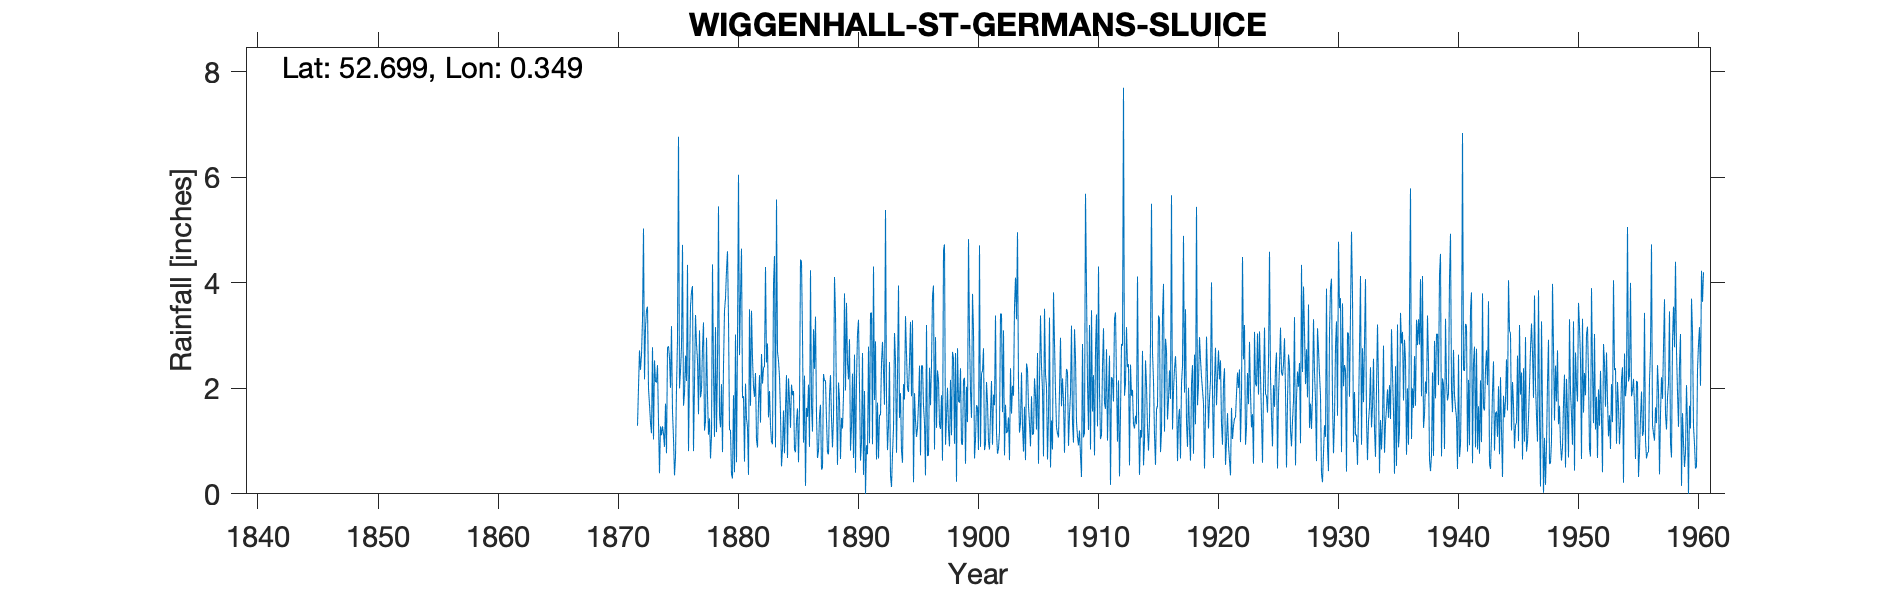

Values plotted in this chart, from the file beside it:
WIGGENHALL (ST. GERMANS SLUICE), , , , , , , , , , , , , , , , , , , , , , , 
Grid ref, TF588139, Long, 0.3486, Lat, 52.7, Elevation, 9, ft, , , , , , , , , , , , , , , 
Station no, 1470, , , , , , , , , , , , , , , , , , , , , , 
, 1870, 1871, 1872, 1873, 1874, 1875, 1876, 1877, 1878, 1879, 1880, 1881, 1882, 1883, 1884, 1885, 1886, 1887, 1888, 1889, 1890, 1891, 1892
January, , , , 2, 1.28, 1.56, 1.9, 2.84, 1.12, 1.26, 0.29, 0.61, 1.02, 1.45, 1.51, 1.87, 2.24, 1.49, 0.75, 0.66, 2.28, 1.95, 0.65
February, , , 1.29, 1.69, 1.11, 1.05, 2.62, 2.53, 1.43, 2.08, 1.87, 2.09, 0.88, 1.95, 0.52, 1.95, 0.15, 0.68, 1.88, 1.44, 0.68, 0, 1.73
March, , , 2.02, 1.35, 1.28, 0.35, 2.14, 1.51, 0.67, 0.79, 0.41, 1.42, 1.72, 1.29, 0.86, 0.84, 1.63, 0.82, 2.25, 1.24, 2.64, 0.92, 0.67
April, , , 2.72, 1.15, 1.14, 0.7, 4.34, 3.1, 1.1, 2.43, 3.02, 1.27, 2.25, 0.99, 1.58, 0.79, 1.46, 1.48, 1.43, 1.87, 0.4, 0.75, 1.5
May, , , 2.35, 2.78, 0.89, 2.01, 0.81, 1.83, 4.35, 3.47, 0.6, 0.36, 1.35, 0.94, 0.77, 1.37, 2.07, 1.69, 0.88, 3.8, 2.17, 2.79, 1.49
June, , , 2.64, 1.03, 1.71, 2.92, 2.32, 1.97, 2.29, 3.71, 2.91, 3.5, 2.65, 3.98, 1.64, 1.62, 0.89, 0.46, 1.46, 1.96, 3.03, 0.96, 2.48
July, , , 3.3, 2.53, 0.77, 6.77, 3.55, 2.77, 1.08, 4.24, 6.05, 1.67, 2.09, 4.51, 2.25, 0.6, 4.24, 0.49, 4.11, 3.62, 3.3, 3.43, 2.88
August, , , 5.03, 2.13, 2.77, 2, 3.83, 3.25, 3.16, 4.6, 2.63, 3.47, 2.38, 0.88, 0.68, 1.64, 1.68, 2.27, 3.4, 2.48, 2.03, 3.43, 2.33
September, , , 2.17, 2.11, 2.8, 2.33, 3.94, 1.2, 1.17, 3.32, 3.76, 2.57, 2.42, 5.58, 2.19, 4.44, 1.18, 2.14, 1.71, 2.17, 0.63, 0.94, 1.69
October, , , 3.16, 2.44, 2.58, 2.8, 0.81, 1.37, 2.47, 1.21, 4.65, 2.03, 4.3, 2.69, 1.79, 4.4, 3.12, 2.15, 0.55, 2.93, 0.98, 4.31, 5.38
November, , , 3.48, 1.36, 2.01, 4.72, 2.11, 2.96, 5.45, 1.21, 1.82, 1.84, 2.49, 2.52, 1.25, 2.99, 2.37, 1.39, 2.11, 0.82, 2.67, 1.78, 1.81
December, , , 3.55, 0.39, 3.18, 1.67, 3.39, 1.86, 1.49, 0.37, 1.85, 2.29, 2.85, 2.22, 2.07, 0.97, 3.36, 0.78, 1.79, 1.28, 0.36, 2.89, 0.83
Total, , , , 20.96, 21.52, 28.88, 31.76, 27.19, 25.78, 28.69, 29.86, 23.12, 26.4, 29, 17.11, 23.48, 24.39, 15.84, 22.32, 24.27, 21.17, 24.15, 23.44
IDR Jan 1870-Jan 1872 Removed data estim…, , , , , , , , , , , , , , , , , , , , , , , 
IDR 1939 Total, , , , , , , , , , , , , , , , , , , , , , , 
